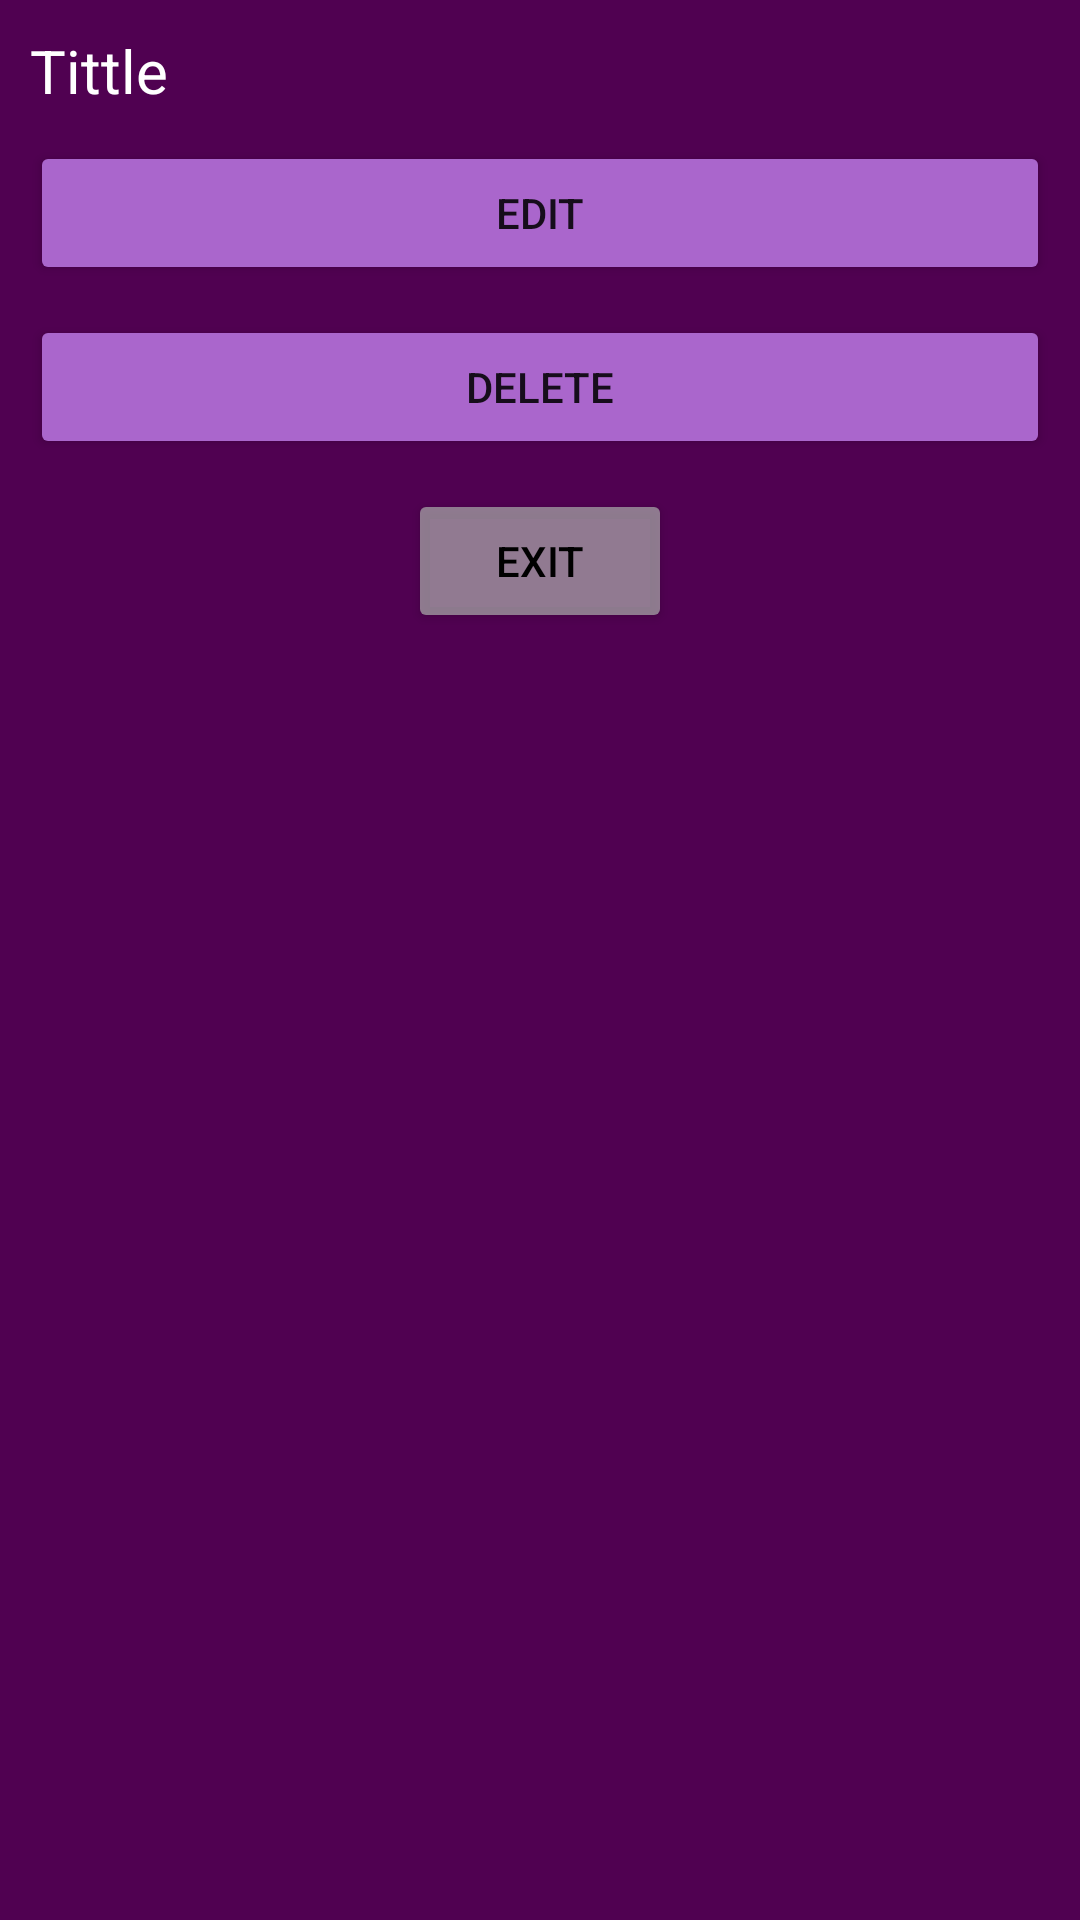

Reconstruct the res/layout file that produces this screen, plus the resources it refers to.
<!-- AndroidManifest.xml: application theme Theme.MusicAndroid -->
<!-- res/layout/dialog_menu.xml -->
<?xml version="1.0" encoding="utf-8"?>
<RelativeLayout xmlns:android="http://schemas.android.com/apk/res/android"
    android:layout_width="match_parent"
    android:background="#500151"
    android:padding="10dp"
    android:layout_height="match_parent">
    <TextView
        android:layout_width="match_parent"
        android:layout_height="wrap_content"
        android:text="Tittle"
        android:id="@+id/tvTitle"
        android:textColor="@color/white"
        android:textSize="20sp"
        />









    <Button
        android:layout_width="match_parent"
        android:layout_height="wrap_content"
        android:layout_below="@+id/tvTitle"
        android:id="@+id/btn_edit"
        android:backgroundTint="@android:color/holo_purple"
        android:layout_marginTop="10dp"
        android:text="EDIT"
        />
    <Button
        android:layout_width="match_parent"
        android:layout_height="wrap_content"
        android:layout_below="@+id/btn_edit"
        android:id="@+id/btn_delete"
        android:backgroundTint="@android:color/holo_purple"
        android:layout_marginTop="10dp"
        android:text="Delete"/>
    <Button
        android:layout_centerHorizontal="true"
        android:layout_marginTop="10dp"
        android:layout_width="wrap_content"
        android:id="@+id/btn_exit"
        android:layout_height="wrap_content"
        android:layout_below="@id/btn_delete"
        android:backgroundTint="#B7AAAAAA"
        android:text="Exit"
        android:textColor="@color/black"
        />




</RelativeLayout>
<!-- resources referenced by this layout -->
<resources>
  <color name="black">#FF000000</color>
  <color name="white">#FFFFFFFF</color>
  <style name="Theme.MusicAndroid" parent="Theme.MaterialComponents.DayNight.NoActionBar">
          
          <item name="colorPrimary">@color/purple_500</item>
          <item name="colorPrimaryVariant">@color/purple_700</item>
          <item name="colorOnPrimary">@color/white</item>
          
          <item name="colorSecondary">@color/teal_200</item>
          <item name="colorSecondaryVariant">@color/teal_700</item>
          <item name="colorOnSecondary">@color/black</item>
          
          <item name="android:statusBarColor">?attr/colorPrimaryVariant</item>
          
      </style>
  <color name="purple_500">#FF6200EE</color>
  <color name="purple_700">#FF3700B3</color>
  <color name="teal_200">#FF03DAC5</color>
  <color name="teal_700">#FF018786</color>
</resources>
